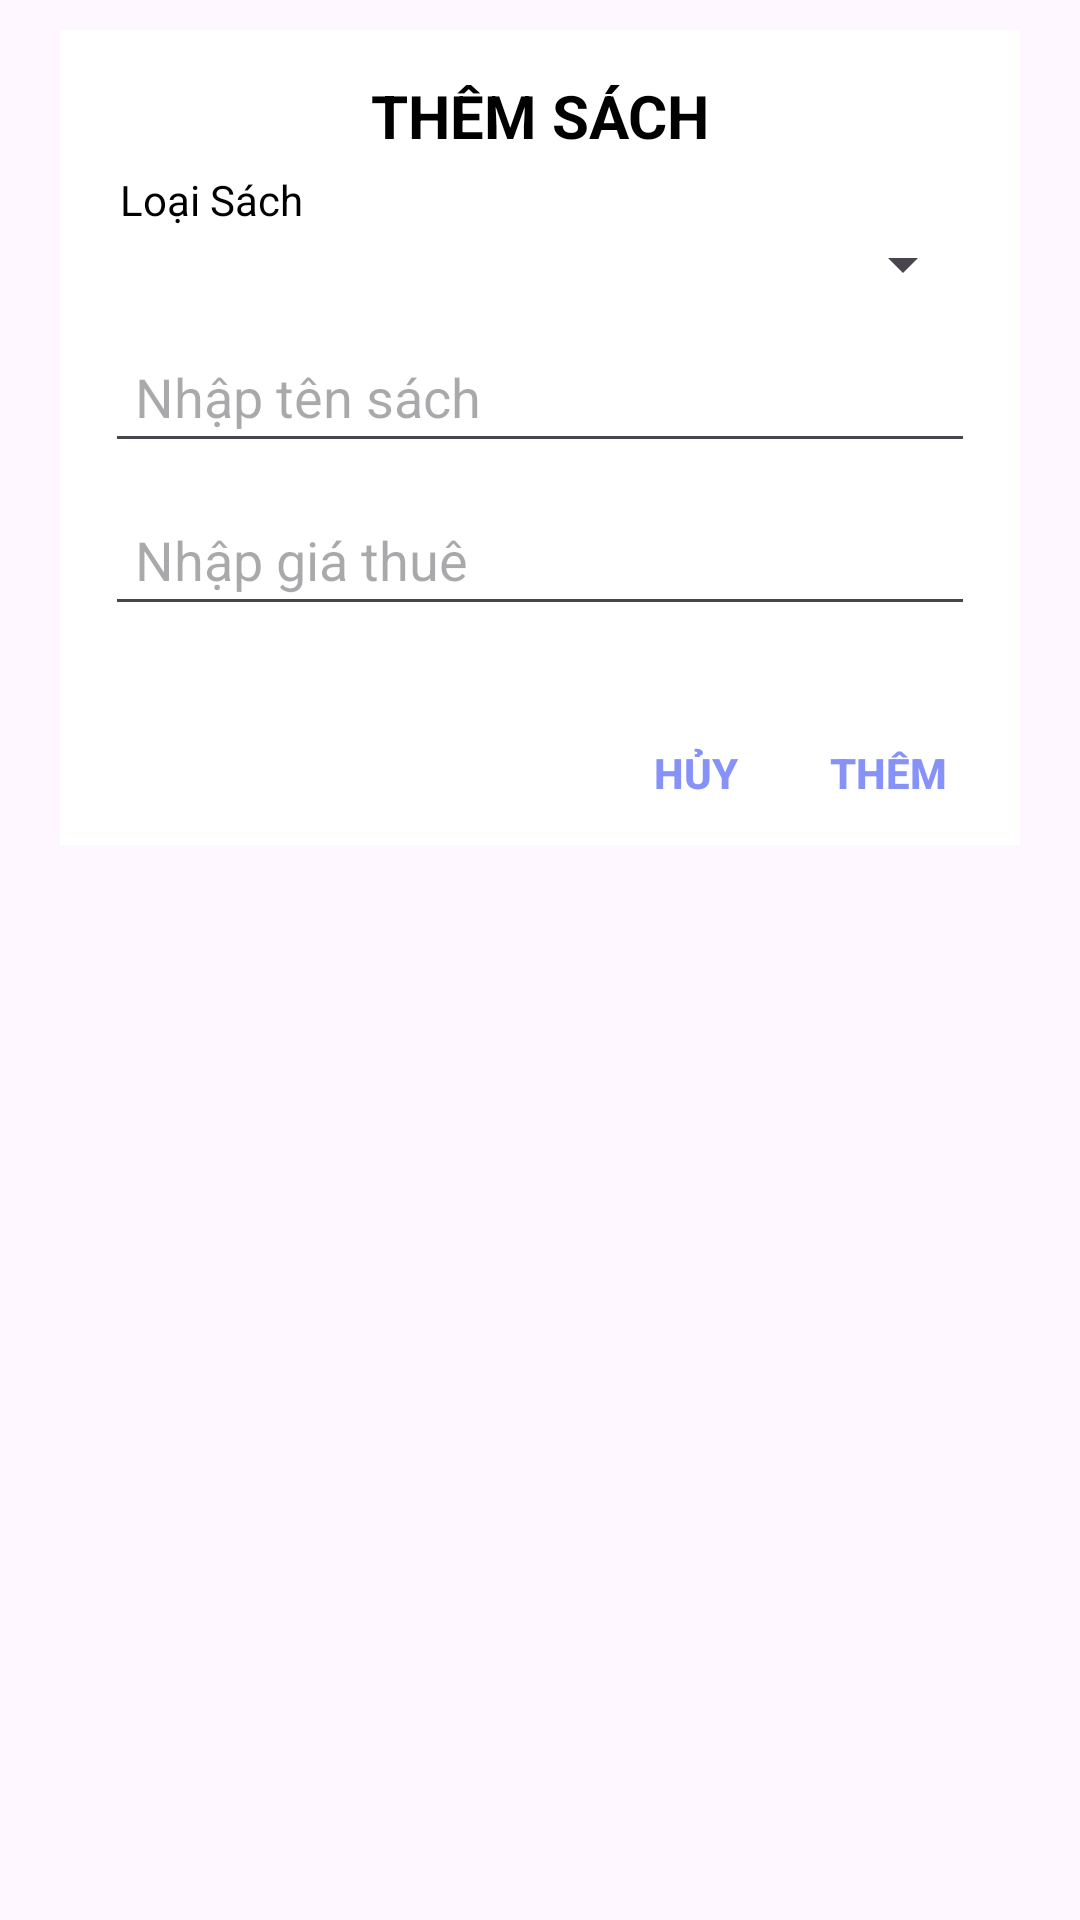

Here is an Android app screen rendered from its layout file. Give the layout XML and the strings, colors and styles it references.
<!-- AndroidManifest.xml: application theme Theme.DU_AN_MAU_MASTER -->
<!-- res/layout/layout_them_sach.xml -->
<?xml version="1.0" encoding="utf-8"?>
<LinearLayout xmlns:android="http://schemas.android.com/apk/res/android"
    android:layout_width="match_parent"
    android:layout_height="match_parent"
    android:layout_margin="10dp"
    android:paddingHorizontal="10dp"
    android:orientation="vertical">
    <LinearLayout
        android:layout_width="match_parent"
        android:layout_height="wrap_content"
        android:orientation="vertical"
        android:background="@color/white"
        android:layout_margin="10dp">
        <TextView
            android:layout_width="match_parent"
            android:layout_height="wrap_content"
            android:text="THÊM SÁCH"
            android:gravity="center"
            android:textStyle="bold"
            android:textSize="20sp"
            android:layout_marginTop="15dp"
            android:layout_marginBottom="5dp"
            android:textColor="#000000"/>
        <TextView
            android:layout_width="match_parent"
            android:layout_height="wrap_content"
            android:text="Loại Sách"
            android:paddingHorizontal="20dp"
            android:textColor="#000000"/>
        <Spinner
            android:id="@+id/spnLoaiSach"
            android:layout_width="match_parent"
            android:layout_height="wrap_content"
            android:layout_marginHorizontal="15dp"
            android:layout_marginBottom="5dp"/>
        <EditText
            android:id="@+id/txtTenSach"
            android:layout_width="match_parent"
            android:layout_height="wrap_content"
            android:hint="Nhập tên sách"
            android:drawableLeft="@drawable/bookthemsach"
            android:layout_marginHorizontal="15dp"
            android:layout_marginVertical="5dp"
            android:padding="10dp"/>
        <EditText
            android:id="@+id/txtGiaThue"
            android:layout_width="match_parent"
            android:layout_height="wrap_content"
            android:hint="Nhập giá thuê"
            android:drawableStart="@drawable/wallet"
            android:layout_marginHorizontal="15dp"
            android:layout_marginVertical="5dp"
            android:padding="10dp"/>
        <LinearLayout
            android:layout_width="match_parent"
            android:layout_height="wrap_content"
            android:layout_marginTop="20dp"
            android:gravity="end"
            android:orientation="horizontal">
            <Button
                android:id="@+id/btnHuy_S"
                android:layout_width="40dp"
                android:layout_height="wrap_content"
                android:text="Hủy"
                android:textColor="#8692F7"
                android:background="#00000000"
                android:textStyle="bold" />
            <Button
                android:id="@+id/btnThem_S"
                android:layout_width="wrap_content"
                android:layout_height="wrap_content"
                android:text="Thêm"
                android:textColor="#8692F7"
                android:background="#00000000"
                android:textStyle="bold" />
        </LinearLayout>
    </LinearLayout>
</LinearLayout>
<!-- resources referenced by this layout -->
<resources>
  <style name="Theme.DU_AN_MAU_MASTER" parent="Base.Theme.DU_AN_MAU_MASTER" />
  <style name="Base.Theme.DU_AN_MAU_MASTER" parent="Theme.Material3.DayNight.NoActionBar">
          
          
      </style>
  <!-- not gathered from this repository: default colours our renderer supplied (Android Studio template values) -->
  <color name="white">#FFFFFFFF</color>
</resources>
